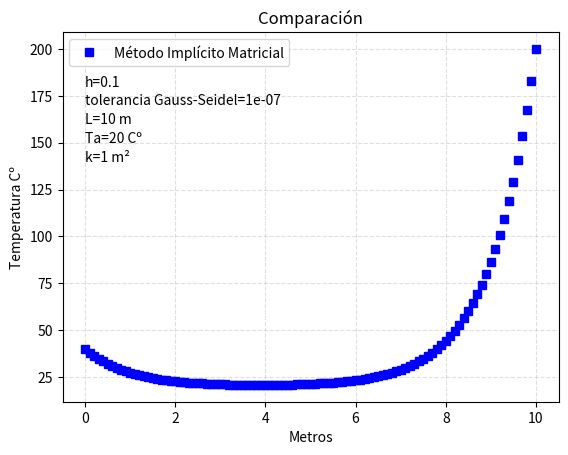

Write Python code to recreate this figure.
# -*- coding: utf-8 -*-
"""


@author: Daniel y Lucas
"""
import sympy as sp
import mpmath as mp
import math as m
import matplotlib.pyplot as plt
import numpy as np

def string_f_real():
    return 'e**t-1/e-1'

def f_real(t):
    u = (np.exp(t)-1)/(np.exp(1)-1)
    return u
#fin f_real


def calcular_N(intervalo, h):
    #Calculamos el número de puntos y lo devolvemos
    N = int(1 + (intervalo[1]-intervalo[0])/h)
    return N
#fin calcular_N

def calcular_soporte(intervalo, h, N):
    soporte = list()
    #Calculamos desde t_1 hasta t_N
    for i in range(1, N+1):
        t_i = intervalo[0] + (i-1)*h
        soporte.append(t_i)
    #Devolvemos el soporte
    return soporte
#fin calcular_soporte

def calcular_error(t, y):
    #Calculamos el error absoluto
    error = abs(y - f_real(t))
    error_relativo = 100*error/f_real(t)
    return error_relativo
#fin calcular_error

def determinante(A):
    return np.linalg.det(np.array(A))

def determinante_distinto_de_cero(A):
    return determinante(A)!=0

def calcular_error_max(vector_actual, vector_anterior):
    error_max = 0
    for i in range(len(vector_actual)):
        error_i = abs(vector_actual[i]-vector_anterior[i])
        if(error_i > error_max):
            error_max = error_i
    return error_max

def es_diagonalmente_dominante(A):
    for i in range(len(A)):
        suma_linea = 0;
        valor_elem_diagonal = abs(A[i][i])
        #Sumamos los valores absolutos de los elementos de la línea menos el elemento de la diagonal
        for j in range(len(A)):
            if(i!=j):
                suma_linea += abs(A[i][j])
        #Si el valor abs del elemento Aii es menor que la suma entonces no es diag. dominante
        if(valor_elem_diagonal <= suma_linea):
            print("\nA no es diagonalmente dominante, puede que la solución no converja.\n")
            return
    #Si llegamos aquí es que la matriz es diag. dominante
    print("El sistema es diagonalmente dominante.\n")

def metodo_Gauss_Seidel(A, B, vector_solucion, tolerancia):
    #Si el determinante es distinto de cero
    if(determinante_distinto_de_cero(A)):
        es_diagonalmente_dominante(A)
        #Inicializo el vector k-1
        vector_aux = vector_solucion.copy()

        #Error máximo en la iteración k
        error_max_k = calcular_error_max(vector_solucion, vector_aux)
        #Iteración k
        iteracion_k = 0;
        while(abs(error_max_k) > tolerancia or iteracion_k == 0):
            #Actualizamos el vector anterior copiando la solución de la iteración anterior
            vector_aux = vector_solucion.copy()
            #Estamos en la siguiente iteración
            iteracion_k += 1
            #Calculamos el vector de la iteración k
            for i in range(len(vector_solucion)):
                #Primero calculamos los sumatorios
                sumatorio_ant = 0
                sumatorio_act = 0
                numerador = 0
                #Del vector actual
                for j in range(i):
                    sumatorio_act += A[i][j]*vector_solucion[j]
                #Del vector anterior
                for j in range(i+1, len(vector_solucion)):
                    sumatorio_ant += A[i][j]*vector_aux[j]
                #Ahora calculamos el numerador
                numerador = B[i] - sumatorio_act - sumatorio_ant
                #Finalmente calculamos x_i_k
                vector_solucion[i] = numerador/A[i][i]
            #Por último calculamos el error de la iteración
            error_max_k = calcular_error_max(vector_solucion, vector_aux)
            #print("Iteración {}: vector_k = {}   Error máximo={}".format(iteracion_k, vector_solucion, error_max_k))
    return vector_solucion


def calcular_alfa(D,h,V):
    x = (-D/h**2)-(V/(2*h))
    return x
#fin calcular_alfa

def calcular_beta(D,h,q):
    x = ((2*D)/(h**2))+q
    return x

#fin calcular_beta

def calcular_gamma(D,h,V):
    x = (-D/h**2)+(V/(2*h))
    return x

#fin gamma

def determinar_A(alfa,beta,gamma,N):
    A = []
    for i in range(N):#recorremos la matriz desde 0 a N-1
        Fila = [0]*N #matriz de ceros para cada posicion de las filas
        A.append(Fila)
    for i in range(N):

        #print()
        for j in range(N):

            if(i==0):#primera fila matriz
                if(j==0): #primera columna matriz

                    A[i][j]=1 #asignamos uno
                else:
                    A[i][j]=0 #asignamos cero
            elif(i == N-1):#ultima fila matriz
                if(j == N-1):#ultima columna matriz
                    A[i][j]= 1 #asignamos un 1
                else:
                    A[i][j] = 0 #asignamos un 0
            else:
                if(i==j):#diagonal
                    A[i][j] = beta #asignamos beta
                elif(j==i-1): #antes de la diagonal
                    A[i][j] = alfa #asignamos alfa
                elif (j == i+1): #después de la diagonal
                    A[i][j]= gamma #asignamos gamma
                else:#resto de casos
                    A[i][j]=0 #asignamos cero
            #print(A[i][j],end='  ')

    return A
#FinDeterminarA

def determinar_B(u0, uL, N, Ta, k):
    B = []
    for i in range(N):
        Fila = [0]*N #matriz de ceros para cada posicion de las filas
        B.append(Fila)
    for i in range(N):
        if(i== 0):#primera fila matriz
            B[i] = u0 #asignamos u0
        elif(i == N-1):#ultima fila matriz
            B[i] = uL #asignamos uL
        else:
            B[i] = k*Ta #asignamos 0
        print("| {} |".format(B[i]))

    return B
#FinDeterminarB

def pintar_funciones(soluciones, soporte , h, tolerancia, L, Ta, k):
    t = np.arange(soporte[0], soporte[len(soporte)-1], 0.01)
    plt.plot()
    plt.plot(soporte ,soluciones , 'bs', label='Método Implícito Matricial')

    plt.title('Comparación')

    # Add X and y Label
    plt.xlabel('Metros')
    plt.ylabel('Temperatura Cº')

    # Add a grid
    plt.grid(alpha=.4, linestyle='--')

    plt.text(0, 180, 'h={}'.format(h))
    plt.text(0, 170, 'tolerancia Gauss-Seidel={}'.format(tolerancia))
    plt.text(0, 160, 'L={} m'.format(L))
    plt.text(0, 150, 'Ta={} Cº'.format(Ta))
    plt.text(0, 140, 'k={} m\u00b2'.format(k))




    plt.legend()
    plt.show()
#fin pintar_funciones


def crear_tabla(N, soporte, v_solucion):
    tabla = list()
    for i in range(N):
        linea = [i+1, soporte[i], v_solucion[i]]
        tabla.append(linea)
    return tabla

def mostrar_matriz(A):
    for row in A:
        print ('|%s|' % (' '.join('%7s' % round(i,4) for i in row)))

def mostrar_salida(lista):
    Tabla = """\
+---------------------------------------------------+
| n               t_n        y_n                  
|---------------------------------------------------|
{}
+------------------------------------------+\
"""
    Tabla = (Tabla.format('\n'.join("| {:<15} {:<10} {:<25}|".format(*fila)
                                    for fila in lista)))
    print(Tabla)
#fin mostrar_salida

if __name__ == "__main__":
    
    toleranciaGS = 0.0000001
    L = 10
    intervalo = [0,L]
    h = 0.1
    
    u_0 = 40 #T0
    u_L = 200 #TL
    
    k = 1
    Ta = 20
    D = 1
    V = 0
    q = k
    
    print("La función real es: ", string_f_real())
    N = calcular_N(intervalo, h)
    soporte = calcular_soporte(intervalo, h, N)

    
    alfa = calcular_alfa(D,h,V)
    beta = calcular_beta(D,h,q)
    gamma = calcular_gamma(D,h,V)
    print("Primero calculamos los coeficientes:")
    print("{} = {} \u2248 {}".format(chr(945), alfa, round(alfa,4)))
    print("{} = {} \u2248 {}".format(chr(946), beta, round(beta,4)))
    print("{} = {} \u2248 {}".format(chr(947), gamma, round(gamma,4)))

    print("\nAhora calculamos la Matriz A:")
    A = determinar_A(alfa,beta,gamma,N)
    mostrar_matriz(A)
    print("\nAhora calculamos la Matriz B:")
    B = determinar_B(u_0,u_L,N,Ta, k)
    
    v_inicial = [0]*N
    v_solucion = metodo_Gauss_Seidel(A,B,v_inicial, toleranciaGS)
    print("\nAhora aplicamos Gauss-Seidel y obtenemos el vector solución {}".format(v_solucion))
    
    tabla = crear_tabla(N, soporte, v_solucion)
    mostrar_salida(tabla)
    pintar_funciones(v_solucion, soporte, h, toleranciaGS, L, Ta, k)
